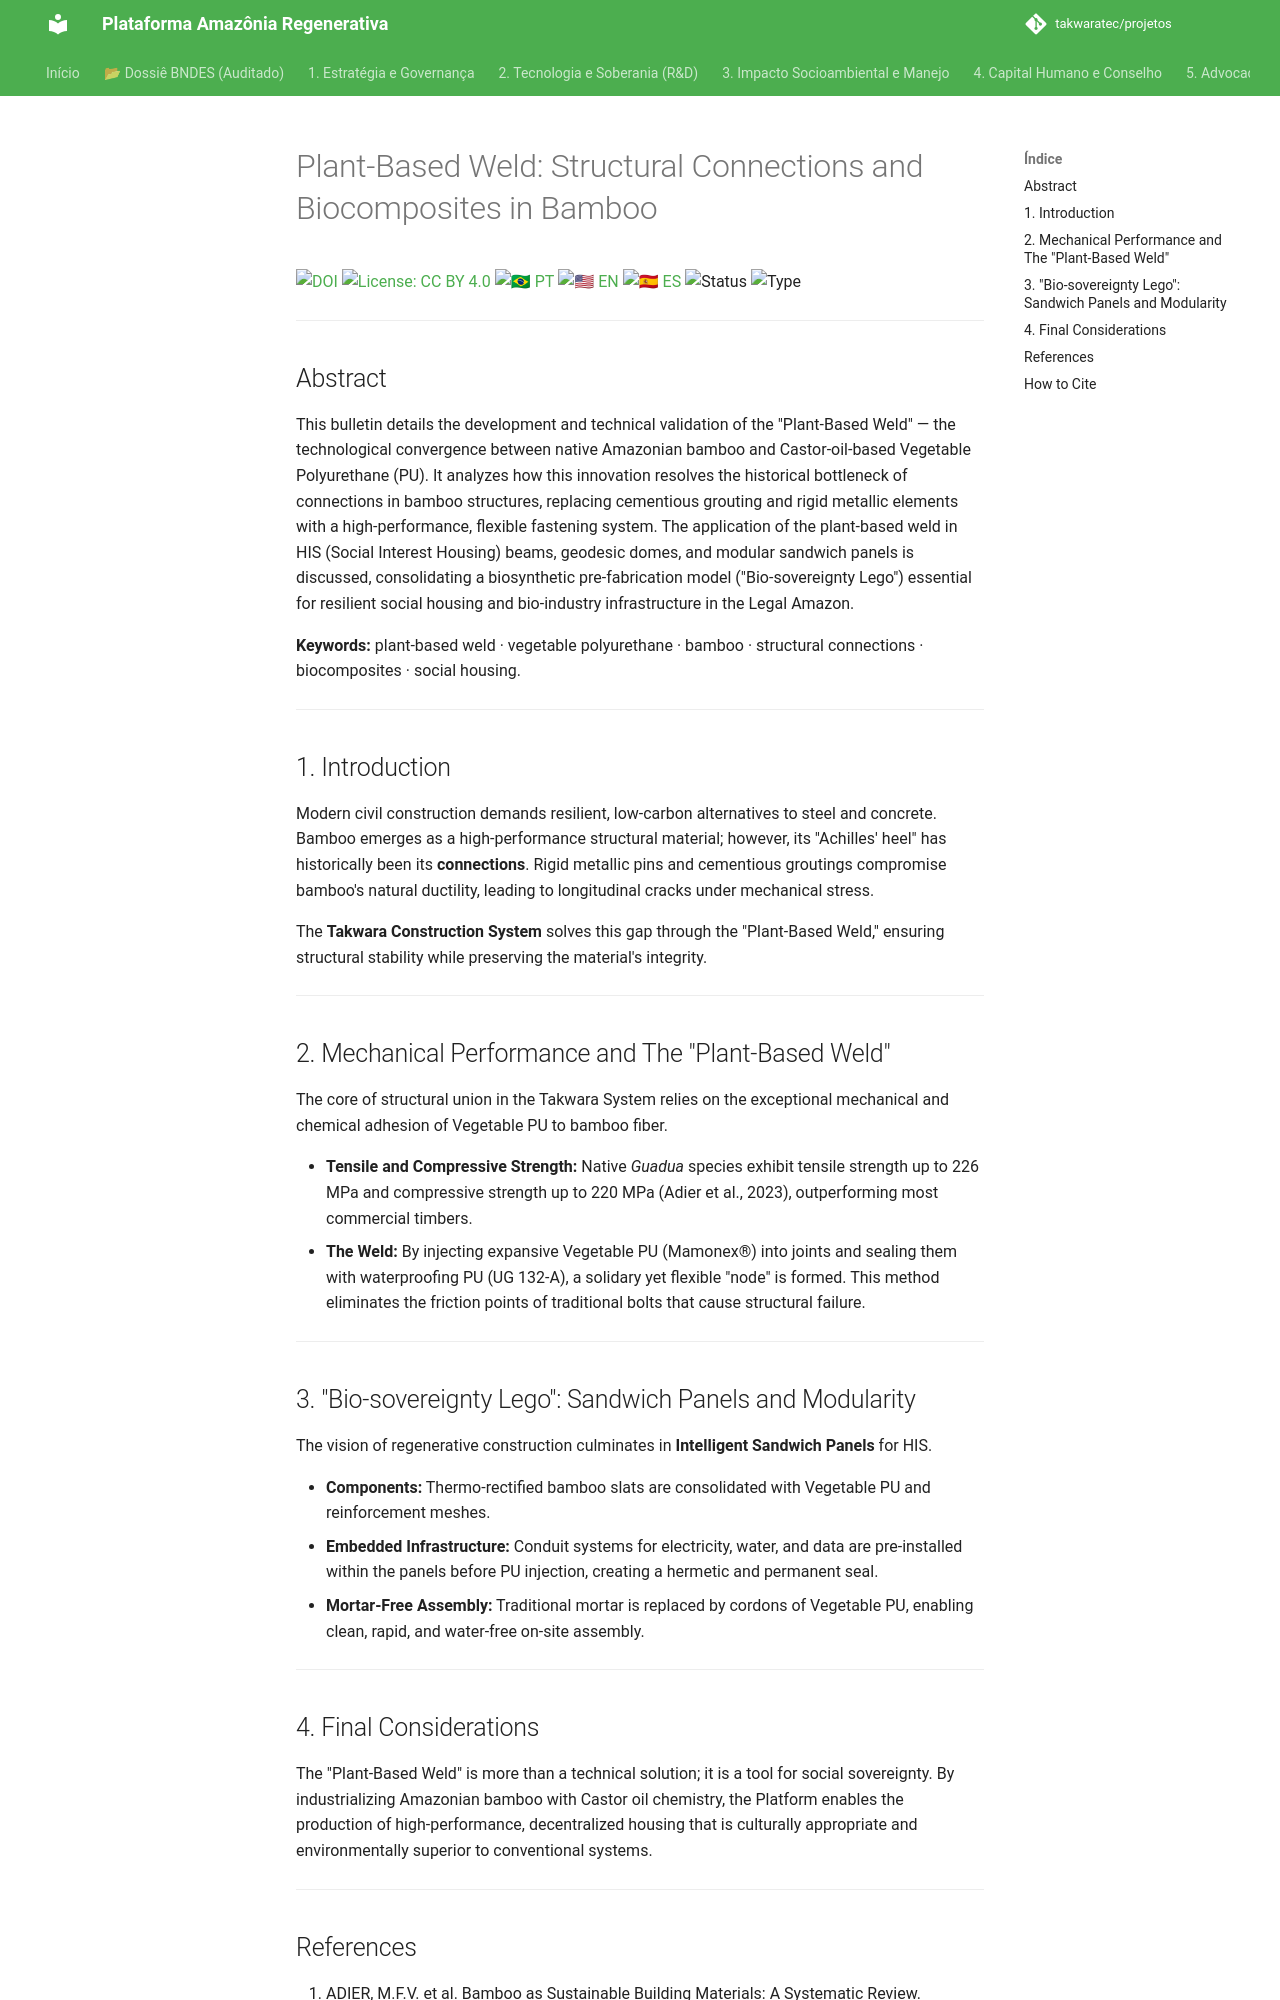

repository: takwaratec/projetos · page: 01_TECNOLOGIA_TAKWARA/TAK_conexoes-estruturais-bambu_en/index.html · generator: mkdocs

---
author:
- affiliation: University of Brasília / Takwara Nucleus
  name: Takwara, Fabio Resck
  orcid: 0000-0001-8815-3885
date: '2026-03-05'
doi: 10.5281/zenodo.18827106
doi: 10.5281/zenodo.18827106
keywords:
- plant-based weld
- vegetable polyurethane
- bamboo
- structural connections
- biocomposites
- social housing
language: en
license: CC BY 4.0
related_works:
- 10.5281/zenodo.18827106
- 10.5281/zenodo.18827106
series: Regenerative Amazon Platform Technical Series — Research and Development
title: 'Plant-Based Weld: Structural Connections and Biocomposites in Bamboo'
translations:
  en: TAK_conexoes-estruturais-bambu_en.md
  es: TAK_conexoes-estruturais-bambu_es.md
  pt: TAK_conexoes-estruturais-bambu.md
type: Technical-Scientific Bulletin
version: '2.2.2'
---
# Plant-Based Weld: Structural Connections and Biocomposites in Bamboo

[![DOI](https://img.shields.io/badge/DOI-10.5281/zenodo.18827106-blue.svg)](https://doi.org/10.5281/zenodo.18827106)
[![License: CC BY 4.0](https://img.shields.io/badge/License-CC%20BY%204.0-lightgrey.svg)](https://creativecommons.org/licenses/by/4.0/)
[![🇧🇷 PT](https://img.shields.io/badge/🇧🇷-Português-green)](./TAK_conexoes-estruturais-bambu.md) [![🇺🇸 EN](https://img.shields.io/badge/🇺🇸-English-blue)](./TAK_conexoes-estruturais-bambu_en.md) [![🇪🇸 ES](https://img.shields.io/badge/🇪🇸-Español-orange)](./TAK_conexoes-estruturais-bambu_es.md)
![Status](https://img.shields.io/badge/status-V2.2.2%20(Advocacy%205.1)-blue)
![Type](https://img.shields.io/badge/type-Technical--Scientific%20Bulletin-teal)

---

## Abstract

This bulletin details the development and technical validation of the "Plant-Based Weld" — the technological convergence between native Amazonian bamboo and Castor-oil-based Vegetable Polyurethane (PU). It analyzes how this innovation resolves the historical bottleneck of connections in bamboo structures, replacing cementious grouting and rigid metallic elements with a high-performance, flexible fastening system. The application of the plant-based weld in HIS (Social Interest Housing) beams, geodesic domes, and modular sandwich panels is discussed, consolidating a biosynthetic pre-fabrication model ("Bio-sovereignty Lego") essential for resilient social housing and bio-industry infrastructure in the Legal Amazon.

**Keywords:** plant-based weld · vegetable polyurethane · bamboo · structural connections · biocomposites · social housing.

---

## 1. Introduction

Modern civil construction demands resilient, low-carbon alternatives to steel and concrete. Bamboo emerges as a high-performance structural material; however, its "Achilles' heel" has historically been its **connections**. Rigid metallic pins and cementious groutings compromise bamboo's natural ductility, leading to longitudinal cracks under mechanical stress.

The **Takwara Construction System** solves this gap through the "Plant-Based Weld," ensuring structural stability while preserving the material's integrity.

---

## 2. Mechanical Performance and The "Plant-Based Weld"

The core of structural union in the Takwara System relies on the exceptional mechanical and chemical adhesion of Vegetable PU to bamboo fiber.

*   **Tensile and Compressive Strength:** Native *Guadua* species exhibit tensile strength up to 226 MPa and compressive strength up to 220 MPa (Adier et al., 2023), outperforming most commercial timbers.
*   **The Weld:** By injecting expansive Vegetable PU (Mamonex®) into joints and sealing them with waterproofing PU (UG 132-A), a solidary yet flexible "node" is formed. This method eliminates the friction points of traditional bolts that cause structural failure.

---

## 3. "Bio-sovereignty Lego": Sandwich Panels and Modularity

The vision of regenerative construction culminates in **Intelligent Sandwich Panels** for HIS.

*   **Components:** Thermo-rectified bamboo slats are consolidated with Vegetable PU and reinforcement meshes.
*   **Embedded Infrastructure:** Conduit systems for electricity, water, and data are pre-installed within the panels before PU injection, creating a hermetic and permanent seal.
*   **Mortar-Free Assembly:** Traditional mortar is replaced by cordons of Vegetable PU, enabling clean, rapid, and water-free on-site assembly.

---
